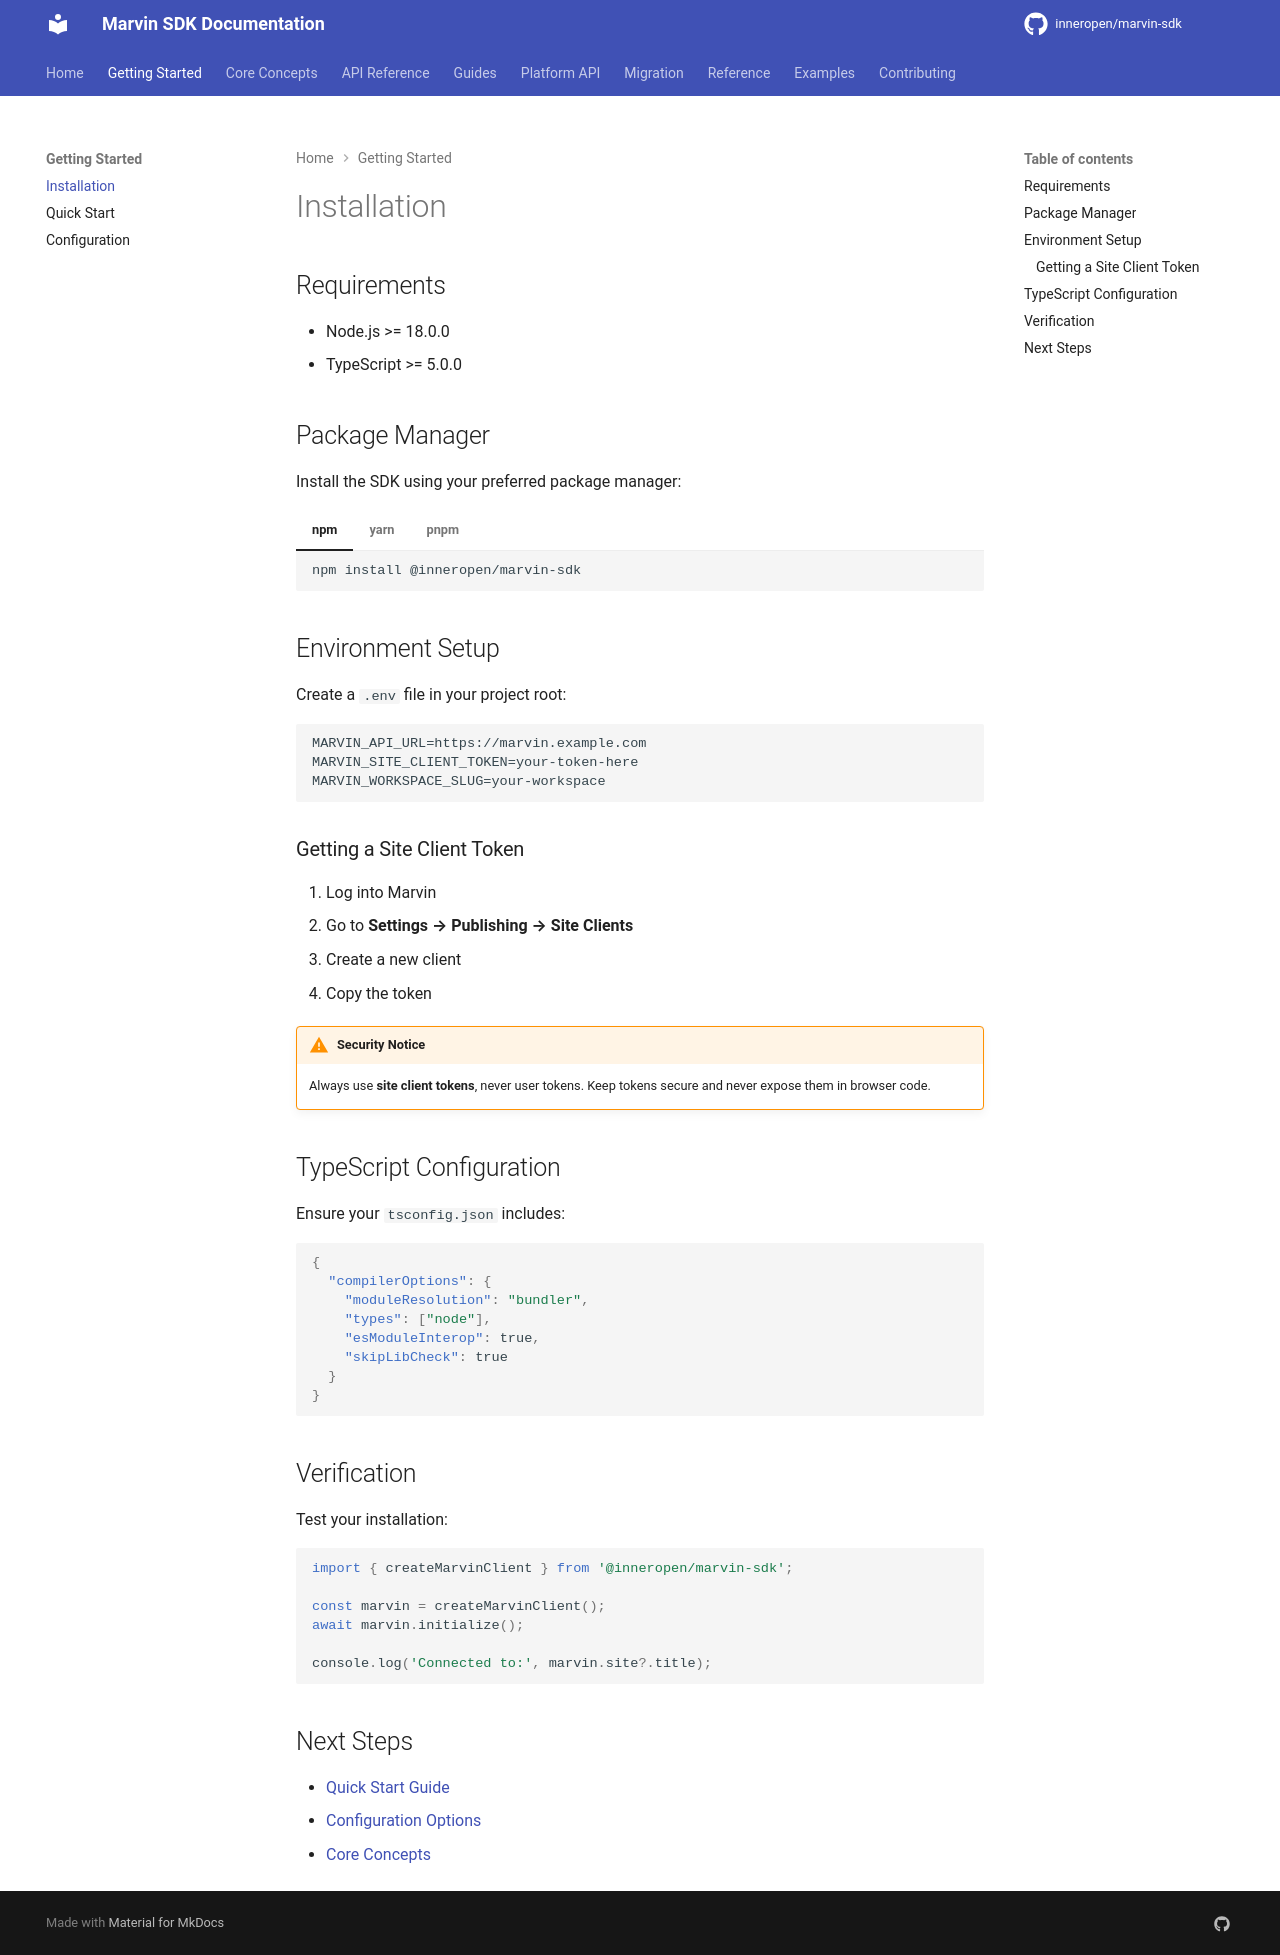

repository: InnerOpen/marvin-sdk · page: getting-started/installation/index.html · generator: mkdocs

# Installation

## Requirements

- Node.js >= 18.0.0
- TypeScript >= 5.0.0

## Package Manager

Install the SDK using your preferred package manager:

=== "npm"

    ```bash
    npm install @inneropen/marvin-sdk
    ```

=== "yarn"

    ```bash
    yarn add @inneropen/marvin-sdk
    ```

=== "pnpm"

    ```bash
    pnpm add @inneropen/marvin-sdk
    ```

## Environment Setup

Create a `.env` file in your project root:

```env
MARVIN_API_URL=https://marvin.example.com
MARVIN_SITE_CLIENT_TOKEN=your-token-here
MARVIN_WORKSPACE_SLUG=your-workspace
```

### Getting a Site Client Token

1. Log into Marvin
2. Go to **Settings → Publishing → Site Clients**
3. Create a new client
4. Copy the token

!!! warning "Security Notice"
    Always use **site client tokens**, never user tokens. Keep tokens secure and never expose them in browser code.

## TypeScript Configuration

Ensure your `tsconfig.json` includes:

```json
{
  "compilerOptions": {
    "moduleResolution": "bundler",
    "types": ["node"],
    "esModuleInterop": true,
    "skipLibCheck": true
  }
}
```

## Verification

Test your installation:

```typescript
import { createMarvinClient } from '@inneropen/marvin-sdk';

const marvin = createMarvinClient();
await marvin.initialize();

console.log('Connected to:', marvin.site?.title);
```

## Next Steps

- [Quick Start Guide](quickstart.md)
- [Configuration Options](configuration.md)
- [Core Concepts](../concepts/architecture.md)
